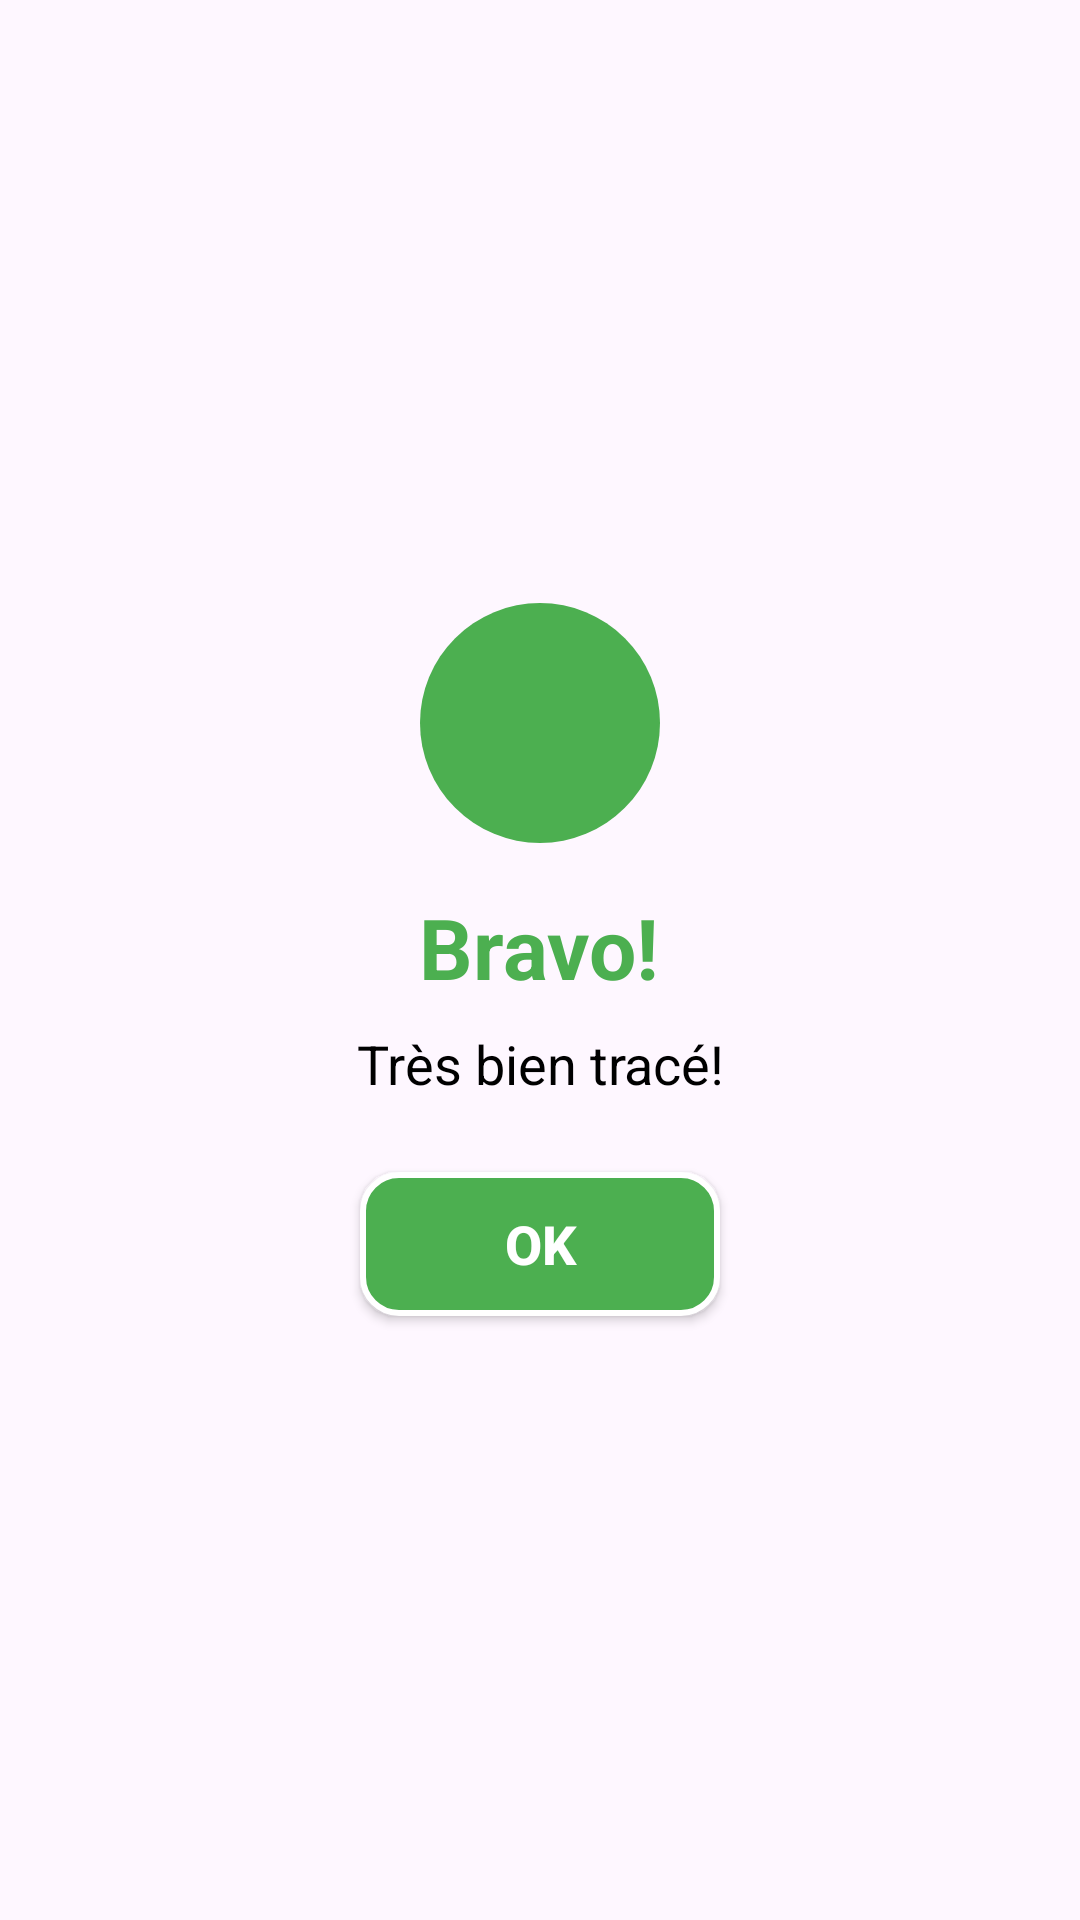

Here is an Android app screen rendered from its layout file. Give the layout XML and the strings, colors and styles it references.
<!-- AndroidManifest.xml: application theme Theme.Kidslearning -->
<!-- res/layout/dialog_success.xml -->
<?xml version="1.0" encoding="utf-8"?>
<LinearLayout xmlns:android="http://schemas.android.com/apk/res/android"
    android:layout_width="match_parent"
    android:layout_height="wrap_content"
    android:orientation="vertical"
    android:padding="24dp"
    android:gravity="center">

    <ImageView
        android:layout_width="80dp"
        android:layout_height="80dp"
        android:src="@drawable/check"
        android:layout_marginBottom="16dp"
        android:background="@drawable/circle_green"
        android:padding="20dp"
        android:scaleType="fitCenter" />

    <TextView
        android:id="@+id/tvTitle"
        android:layout_width="wrap_content"
        android:layout_height="wrap_content"
        android:text="Bravo!"
        android:textSize="28sp"
        android:textStyle="bold"
        android:textColor="@color/completed_letter"
        android:layout_marginBottom="8dp" />

    <TextView
        android:id="@+id/tvMessage"
        android:layout_width="wrap_content"
        android:layout_height="wrap_content"
        android:text="Très bien tracé!"
        android:textSize="18sp"
        android:textColor="@android:color/black"
        android:gravity="center"
        android:layout_marginBottom="24dp" />

    <Button
        android:id="@+id/btnOk"
        android:layout_width="120dp"
        android:layout_height="48dp"
        android:text="OK"
        android:textSize="18sp"
        android:textColor="@android:color/white"
        android:background="@drawable/btn_validate"
        android:textStyle="bold" />

</LinearLayout>
<!-- resources referenced by this layout -->
<resources>
  <color name="completed_letter">#4CAF50</color>
  <!-- drawable btn_validate (drawable) -->
  <?xml version="1.0" encoding="utf-8"?>
  <shape xmlns:android="http://schemas.android.com/apk/res/android"
      android:shape="rectangle">
      <solid android:color="@color/btn_validate_color" />
      <corners android:radius="12dp" />
      <stroke android:width="2dp" android:color="@android:color/white" />
  </shape>
  <!-- drawable circle_green (drawable) -->
  <?xml version="1.0" encoding="utf-8"?>
  <shape xmlns:android="http://schemas.android.com/apk/res/android"
      android:shape="oval">
      <solid android:color="@color/completed_letter" />
  </shape>
  <style name="Theme.Kidslearning" parent="Base.Theme.Kidslearning" />
  <color name="btn_validate_color">#4CAF50</color>
  <style name="Base.Theme.Kidslearning" parent="Theme.Material3.DayNight.NoActionBar">
          
          
      </style>
</resources>
